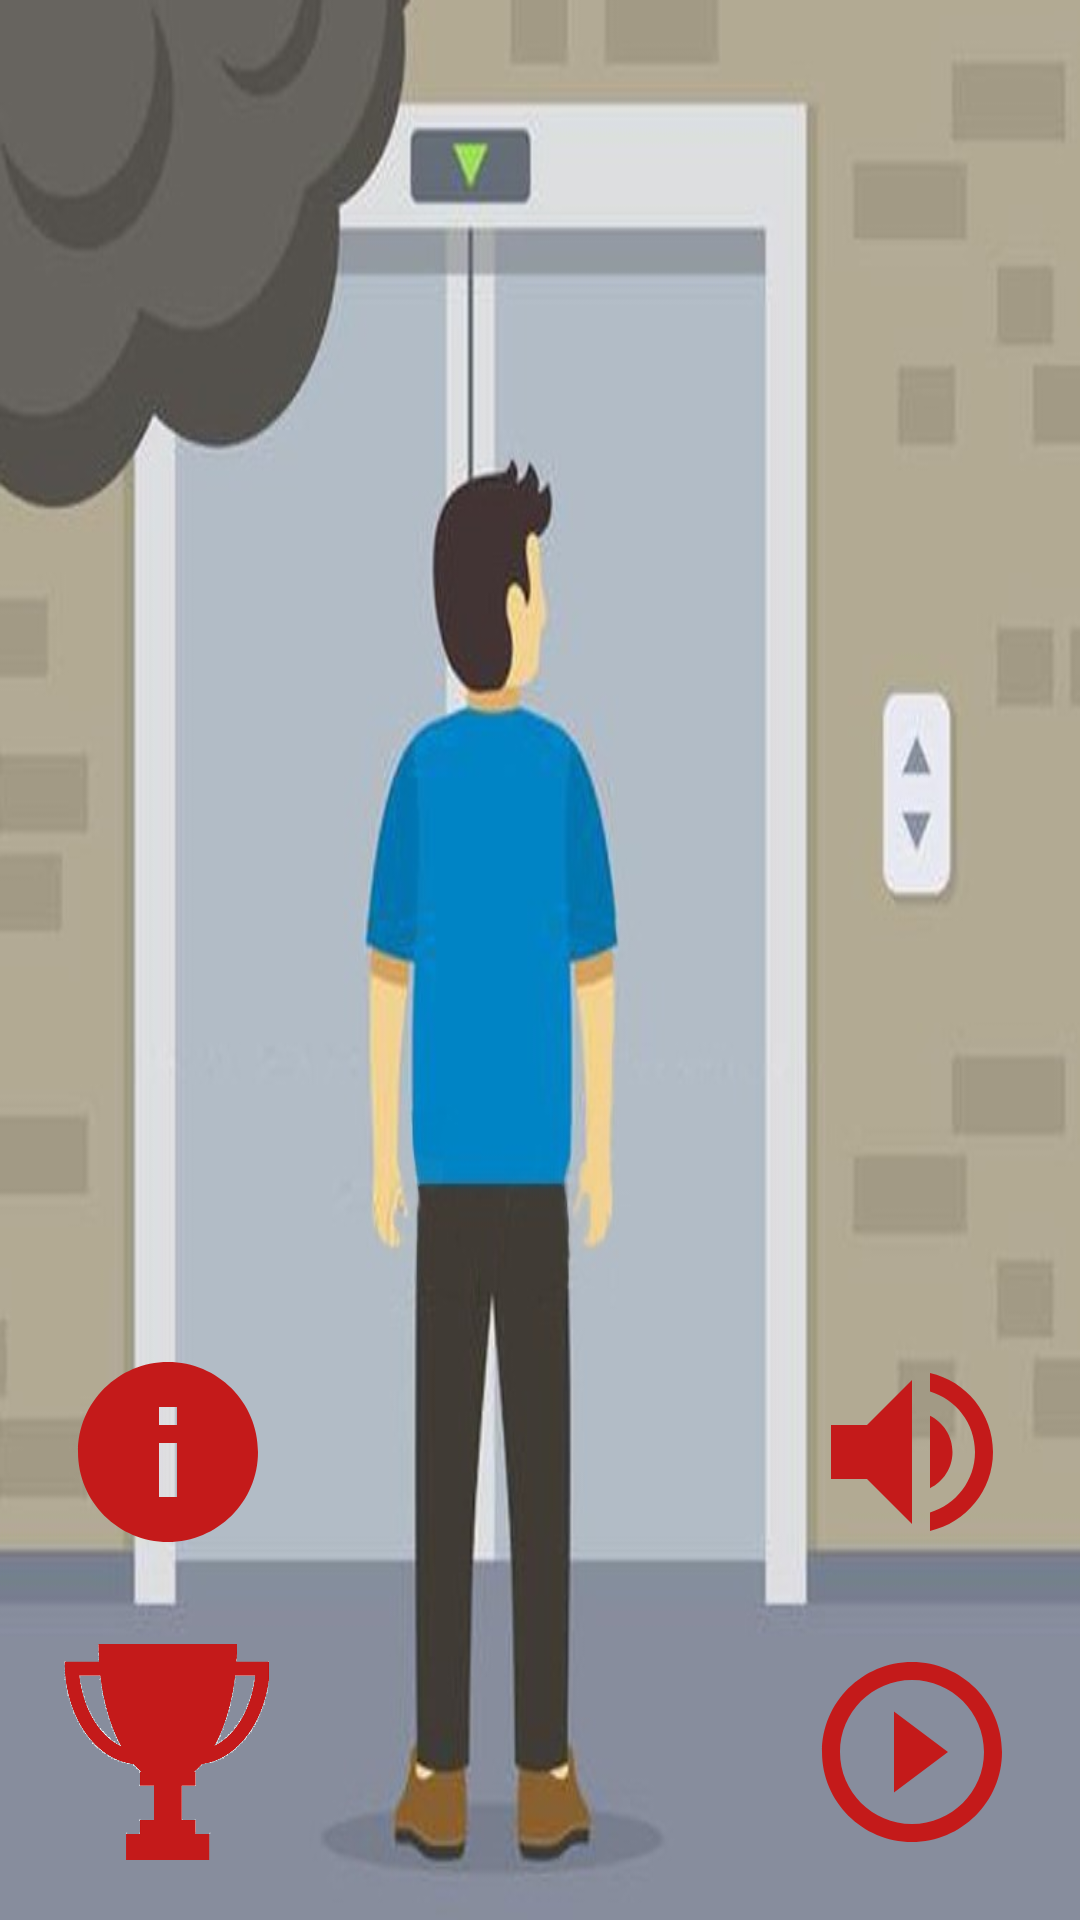

Layout XML and referenced resources for this Android screen:
<!-- AndroidManifest.xml: application theme Theme.BurningBuilding -->
<!-- res/layout/activity_settings.xml -->
<?xml version="1.0" encoding="utf-8"?>
<FrameLayout
    xmlns:android="http://schemas.android.com/apk/res/android"
    android:layout_width="match_parent"
    android:layout_height="match_parent"
    android:orientation="vertical"
    android:background="@drawable/elevator_waiting">

    <ImageButton
        android:layout_width="72dp"
        android:layout_height="72dp"
        android:scaleType="fitXY"
        android:id="@+id/info_btn"
        android:layout_marginLeft="20dp"
        android:layout_marginBottom="120dp"
        android:layout_alignParentBottom="true"
        android:layout_gravity="bottom"
        android:background="@android:color/transparent"
        android:src="@drawable/ic_baseline_info_24"/>


    <ImageButton
        android:layout_width="72dp"
        android:layout_height="72dp"
        android:scaleType="fitXY"
        android:layout_marginRight="20dp"
        android:layout_marginBottom="120dp"
        android:layout_alignParentBottom="true"
        android:layout_gravity="bottom|right"
        android:background="@android:color/transparent"
        android:id="@+id/musicOn_btn"
        android:src="@drawable/ic_baseline_volume_up_24"/>

    <ImageButton
        android:layout_width="72dp"
        android:layout_height="72dp"
        android:scaleType="fitXY"
        android:background="@android:color/transparent"
        android:id="@+id/musicOff_btn"
        android:visibility="invisible"
        android:layout_marginRight="20dp"
        android:layout_marginBottom="120dp"
        android:layout_alignParentBottom="true"
        android:layout_gravity="bottom|right"
        android:src="@drawable/ic_baseline_volume_off_24"/>

    <ImageButton
        android:layout_width="72dp"
        android:layout_height="72dp"
        android:scaleType="fitXY"
        android:background="@android:color/transparent"
        android:id="@+id/score_btn"
        android:layout_alignParentBottom="true"
        android:layout_marginLeft="20dp"
        android:layout_marginBottom="20dp"
        android:layout_gravity="bottom"
        android:src="@drawable/trupy"/>

    <ImageButton
        android:layout_width="72dp"
        android:layout_height="72dp"
        android:scaleType="fitXY"
        android:background="@android:color/transparent"
        android:id="@+id/startGame_btn"
        android:layout_alignParentBottom="true"
        android:layout_marginBottom="20dp"
        android:layout_marginRight="20dp"
        android:layout_gravity="bottom|right"
        android:src="@drawable/ic_baseline_play_circle_outline_24"/>

</FrameLayout>
<!-- resources referenced by this layout -->
<resources>
  <!-- drawable elevator_waiting: jpeg bitmap (drawable, 66222 bytes) -->
  <!-- drawable ic_baseline_info_24 (drawable) -->
  <vector android:height="24dp" android:tint="#C41A1A"
      android:viewportHeight="24" android:viewportWidth="24"
      android:width="24dp" xmlns:android="http://schemas.android.com/apk/res/android">
      <path android:fillColor="@android:color/white" android:pathData="M12,2C6.48,2 2,6.48 2,12s4.48,10 10,10 10,-4.48 10,-10S17.52,2 12,2zM13,17h-2v-6h2v6zM13,9h-2L11,7h2v2z"/>
  </vector>
  <!-- drawable ic_baseline_play_circle_outline_24 (drawable) -->
  <vector android:height="24dp" android:tint="#C41A1A"
      android:viewportHeight="24" android:viewportWidth="24"
      android:width="24dp" xmlns:android="http://schemas.android.com/apk/res/android">
      <path android:fillColor="@android:color/white" android:pathData="M10,16.5l6,-4.5 -6,-4.5v9zM12,2C6.48,2 2,6.48 2,12s4.48,10 10,10 10,-4.48 10,-10S17.52,2 12,2zM12,20c-4.41,0 -8,-3.59 -8,-8s3.59,-8 8,-8 8,3.59 8,8 -3.59,8 -8,8z"/>
  </vector>
  <!-- drawable ic_baseline_volume_up_24 (drawable) -->
  <vector android:height="24dp" android:tint="#C41A1A"
      android:viewportHeight="24" android:viewportWidth="24"
      android:width="24dp" xmlns:android="http://schemas.android.com/apk/res/android">
      <path android:fillColor="@android:color/white" android:pathData="M3,9v6h4l5,5L12,4L7,9L3,9zM16.5,12c0,-1.77 -1.02,-3.29 -2.5,-4.03v8.05c1.48,-0.73 2.5,-2.25 2.5,-4.02zM14,3.23v2.06c2.89,0.86 5,3.54 5,6.71s-2.11,5.85 -5,6.71v2.06c4.01,-0.91 7,-4.49 7,-8.77s-2.99,-7.86 -7,-8.77z"/>
  </vector>
  <!-- drawable trupy: png bitmap (drawable, 48300 bytes) -->
  <style name="Theme.BurningBuilding" parent="Theme.MaterialComponents.DayNight.DarkActionBar">
          
          <item name="colorPrimary">#ED4A4A</item>
          <item name="colorPrimaryVariant">#ED4A4A</item>
          <item name="colorOnPrimary">@color/white</item>
          
          <item name="colorSecondary">@color/teal_200</item>
          <item name="colorSecondaryVariant">@color/teal_700</item>
          <item name="colorOnSecondary">@color/black</item>
          
          <item name="android:statusBarColor" tools:targetApi="l">?attr/colorPrimaryVariant</item>
          
      </style>
  <color name="white">#FFFFFFFF</color>
  <color name="teal_200">#FF03DAC5</color>
  <color name="teal_700">#FF018786</color>
  <color name="black">#FF000000</color>
</resources>
